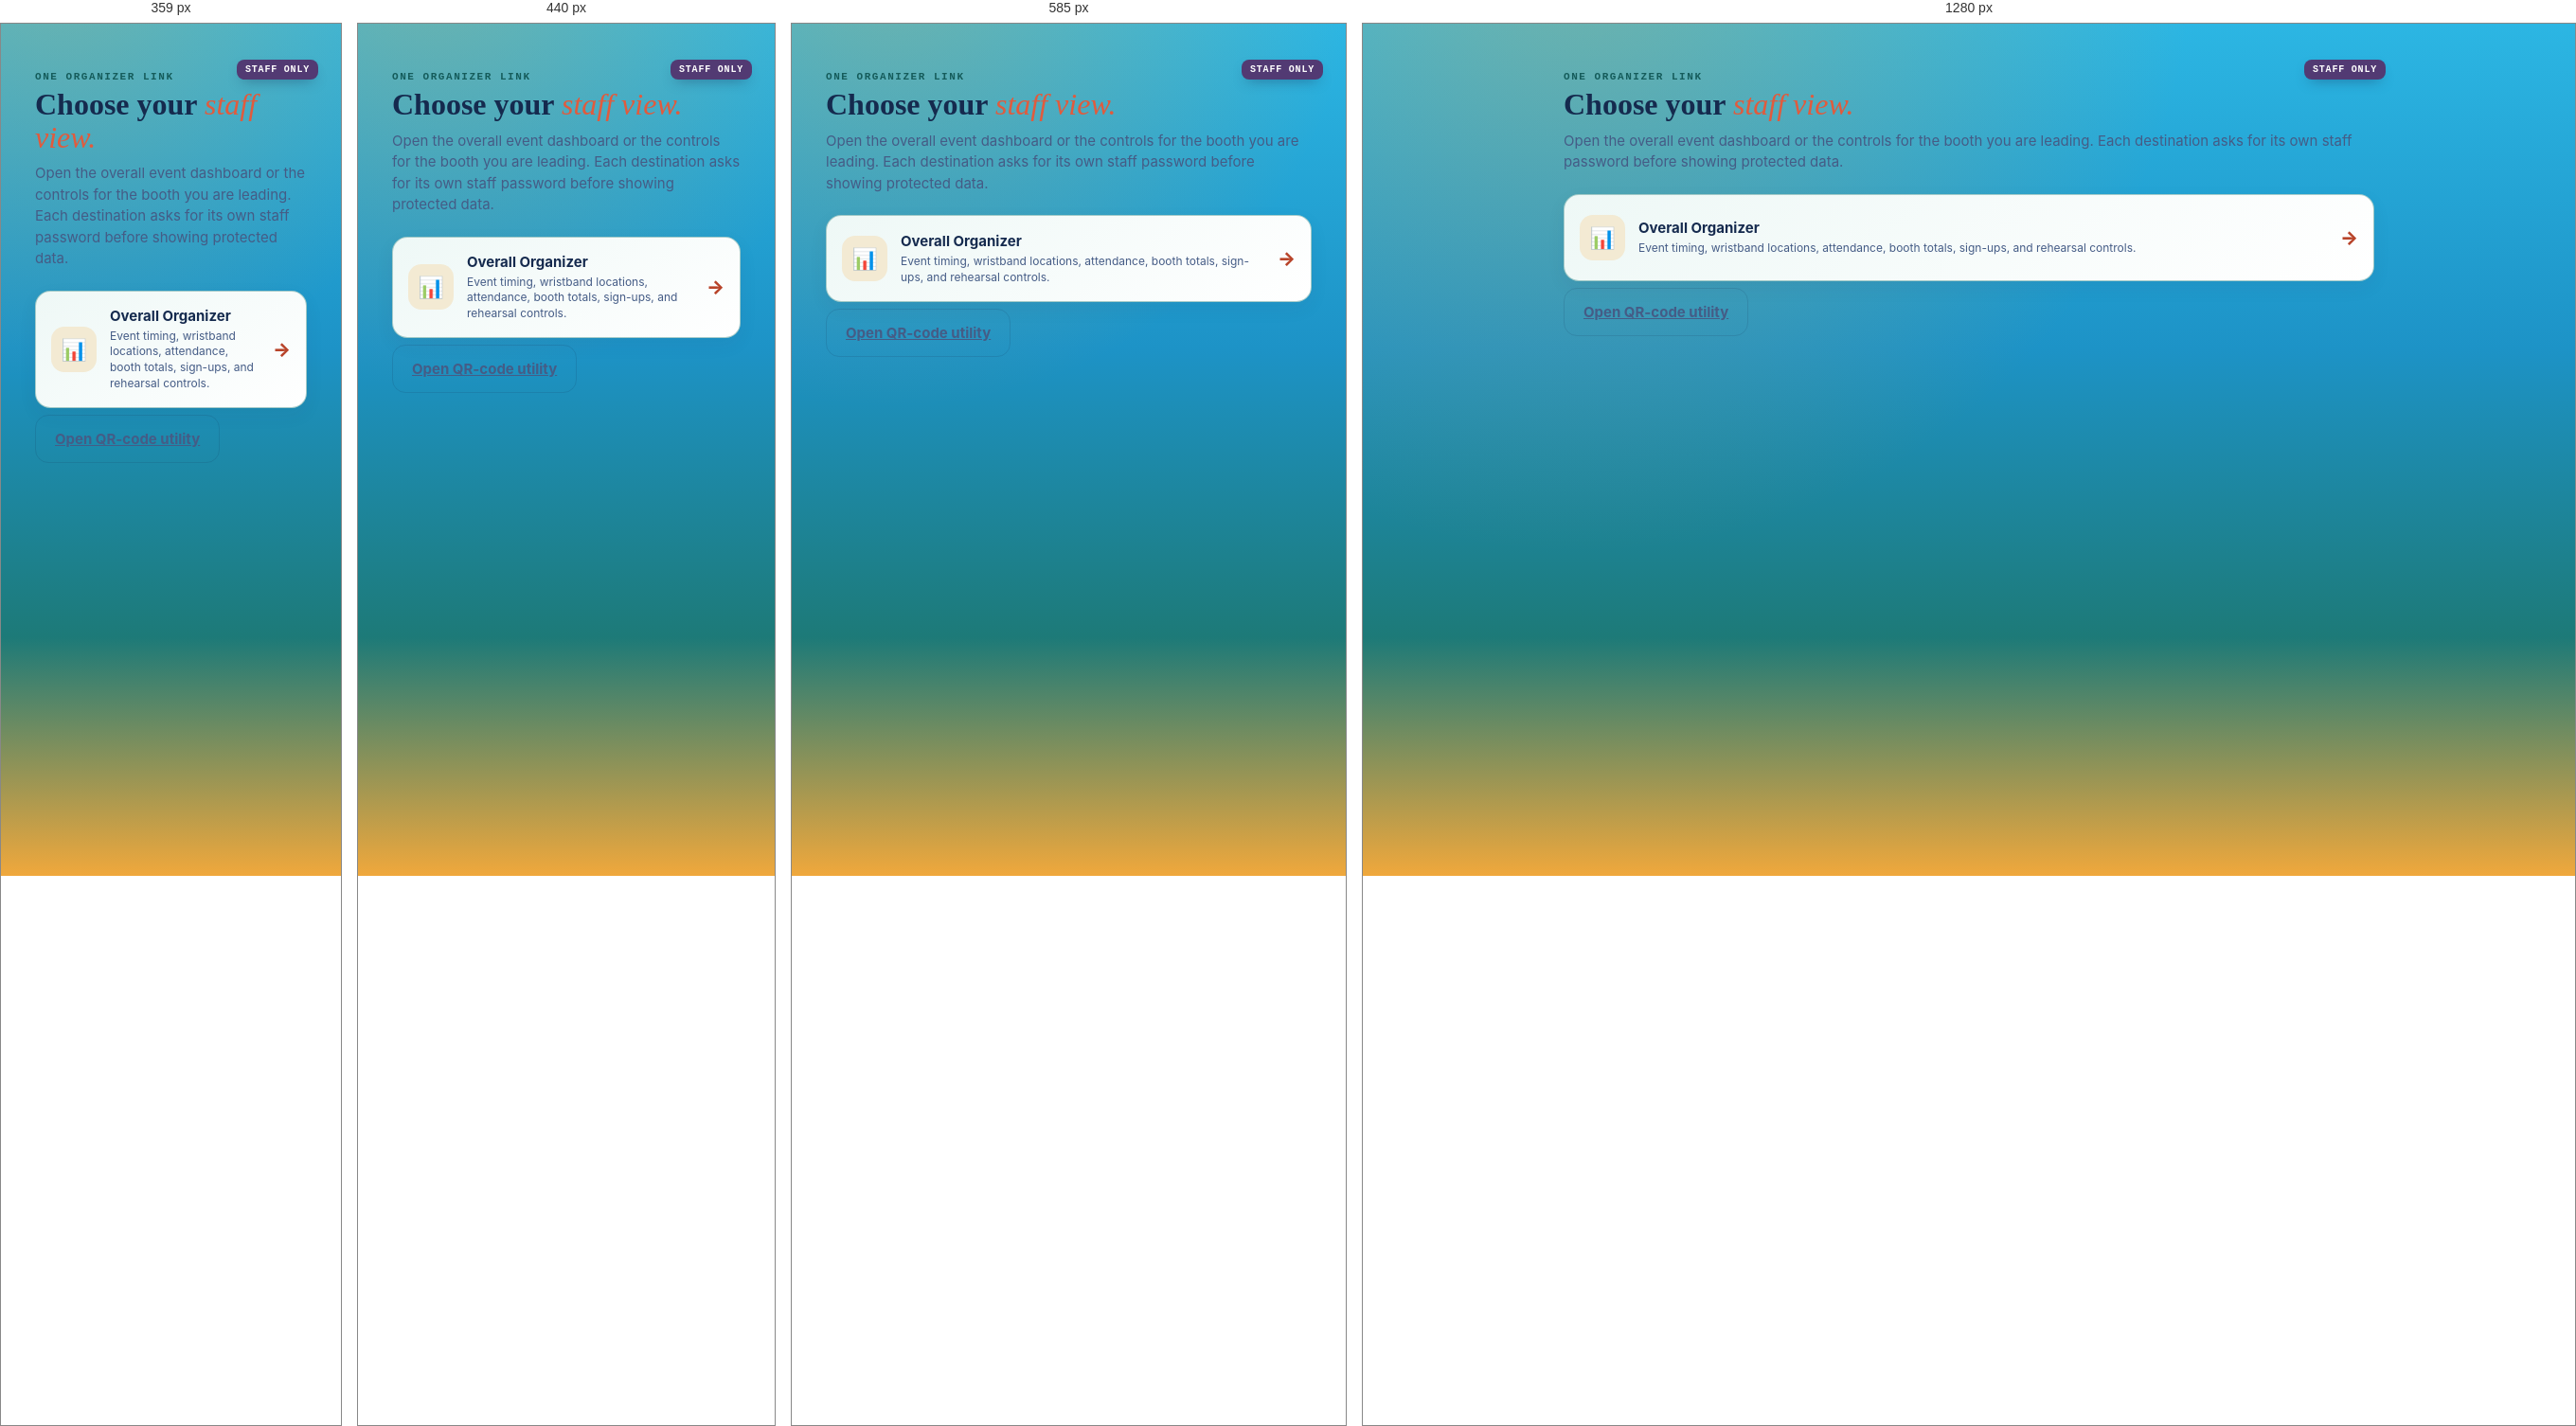
Rendered at 359 px, 440 px, 585 px and 1280 px, left to right.

<!-- file: index.html -->
<!DOCTYPE html>
<html lang="en">
<head>
<meta charset="UTF-8">
<meta name="viewport" content="width=device-width, initial-scale=1.0, viewport-fit=cover">
<title>Organizer Portal — The Perfect Summer Day</title>
<link rel="stylesheet" href="../shared/styles.css">
<style>
  :root{ --phase-color:var(--teal); --phase-color-deep:var(--teal-deep); }
  .organizer-directory{ max-width:900px; }
  .organizer-directory-grid{ display:grid; grid-template-columns:repeat(2,minmax(0,1fr)); gap:12px; margin:18px 0 22px; }
  .organizer-role-card{
    display:flex; align-items:center; gap:14px; min-height:92px; padding:16px;
    border:1.5px solid var(--line); border-radius:16px; background:#fff;
    color:inherit; text-decoration:none; box-shadow:0 7px 20px rgba(43,36,74,.06);
    transition:transform .15s, border-color .15s, box-shadow .15s;
  }
  .organizer-role-card:hover,
  .organizer-role-card:focus-visible{ transform:translateY(-2px); border-color:var(--teal); box-shadow:0 11px 28px rgba(43,36,74,.11); outline:none; }
  .organizer-role-card.featured{ grid-column:1 / -1; border-color:rgba(29,122,120,.38); background:linear-gradient(145deg,#eef8f6,#fff); }
  .organizer-role-icon{
    display:flex; align-items:center; justify-content:center; width:48px; height:48px;
    flex:0 0 48px; border-radius:14px; background:var(--parchment-dim); font-size:22px;
  }
  .organizer-role-copy{ min-width:0; flex:1; }
  .organizer-role-copy strong{ display:block; color:var(--ink); font-size:15px; }
  .organizer-role-copy span{ display:block; margin-top:4px; color:var(--ink-soft); font-size:12px; line-height:1.4; }
  .organizer-role-arrow{ color:var(--coral-deep); font-size:20px; font-weight:800; }
  @media (max-width:650px){ .organizer-directory-grid{ grid-template-columns:1fr; } .organizer-role-card.featured{ grid-column:auto; } }
</style>
</head>
<body>
<div class="phone dash-wrap organizer-directory">
  <div class="device-tag organizer">Staff only</div>
  <section class="screen">
    <p class="eyebrow">One organizer link</p>
    <h1 class="display">Choose your <em>staff view.</em></h1>
    <p class="lede">Open the overall event dashboard or the controls for the booth you are leading. Each destination asks for its own staff password before showing protected data.</p>

    <div class="organizer-directory-grid" id="organizer-directory-grid">
      <a class="organizer-role-card featured" href="dashboard.html">
        <span class="organizer-role-icon" aria-hidden="true">📊</span>
        <span class="organizer-role-copy">
          <strong>Overall Organizer</strong>
          <span>Event timing, wristband locations, attendance, booth totals, sign-ups, and rehearsal controls.</span>
        </span>
        <span class="organizer-role-arrow" aria-hidden="true">→</span>
      </a>
    </div>

    <a class="btn btn-ghost" href="qr-codes.html">Open QR-code utility</a>
  </section>
</div>

<script src="../shared/toast.js"></script>
<script src="../shared/booths-config.js"></script>
<script>
const organizerDirectory = document.getElementById("organizer-directory-grid");
organizerDirectory.insertAdjacentHTML("beforeend", CONNECTOR_BOOTHS.map((booth) => `
  <a class="organizer-role-card" href="../phase2-staff/${escapeHtml(booth.staffPage)}">
    <span class="organizer-role-icon" aria-hidden="true">${escapeHtml(booth.icon)}</span>
    <span class="organizer-role-copy">
      <strong>${escapeHtml(booth.title)}</strong>
      <span>Booth presentation controls and booth-only check-ins.</span>
    </span>
    <span class="organizer-role-arrow" aria-hidden="true">→</span>
  </a>
`).join(""));
</script>
</body>
</html>


/* @media block from styles.css */
@media(max-width:520px){
  body.has-booth-leader-dock{ padding-bottom:max(190px,calc(150px + env(safe-area-inset-bottom))); }
  .booth-leader-dock{ align-items:stretch; flex-direction:column; gap:9px; }
  .booth-leader-dock-copy strong{ white-space:normal; }
  .booth-leader-dock-actions{ width:100%; }
  .booth-leader-dock-actions .btn{ flex:1; }
}

/* @media block from styles.css */
@media (max-width:360px){
  .wristband-picker{ grid-template-columns:repeat(3,1fr); }
  .route-stop{ grid-template-columns:28px 1fr; }
  .route-state{ grid-column:2; text-align:left; }
  .session-countdown{ font-size:25px; }
}

/* @media block from styles.css */
@media (max-width:520px){
  .signup-groups{ grid-template-columns:1fr; }
  .signup-person{ align-items:flex-start; flex-direction:column; }
  .signup-person-actions{ width:100%; justify-content:space-between; }
}